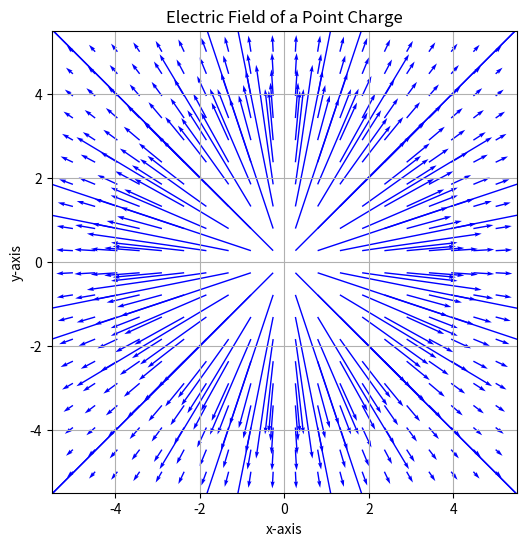

The matplotlib source for this figure:
#!/opt/anaconda3/envs/pmp/bin/python
import numpy as np
import matplotlib.pyplot as plt
import scipy as sp


# Define a grid of points
x = np.linspace(-5, 5, 20)
y = np.linspace(-5, 5, 20)
X, Y = np.meshgrid(x, y)

# Define an electric field from a point charge at the origin
q = 1  # Charge magnitude
k = 8.99e9  # Coulomb's constant

Ex = k * q * X / (X**2 + Y**2)**(3/2)
Ey = k * q * Y / (X**2 + Y**2)**(3/2)

# Plot the electric field
plt.figure(figsize=(6, 6))
plt.quiver(X, Y, Ex, Ey, color='blue', scale=1e10)
plt.title("Electric Field of a Point Charge")
plt.xlabel("x-axis")
plt.ylabel("y-axis")
plt.grid()
plt.show()
